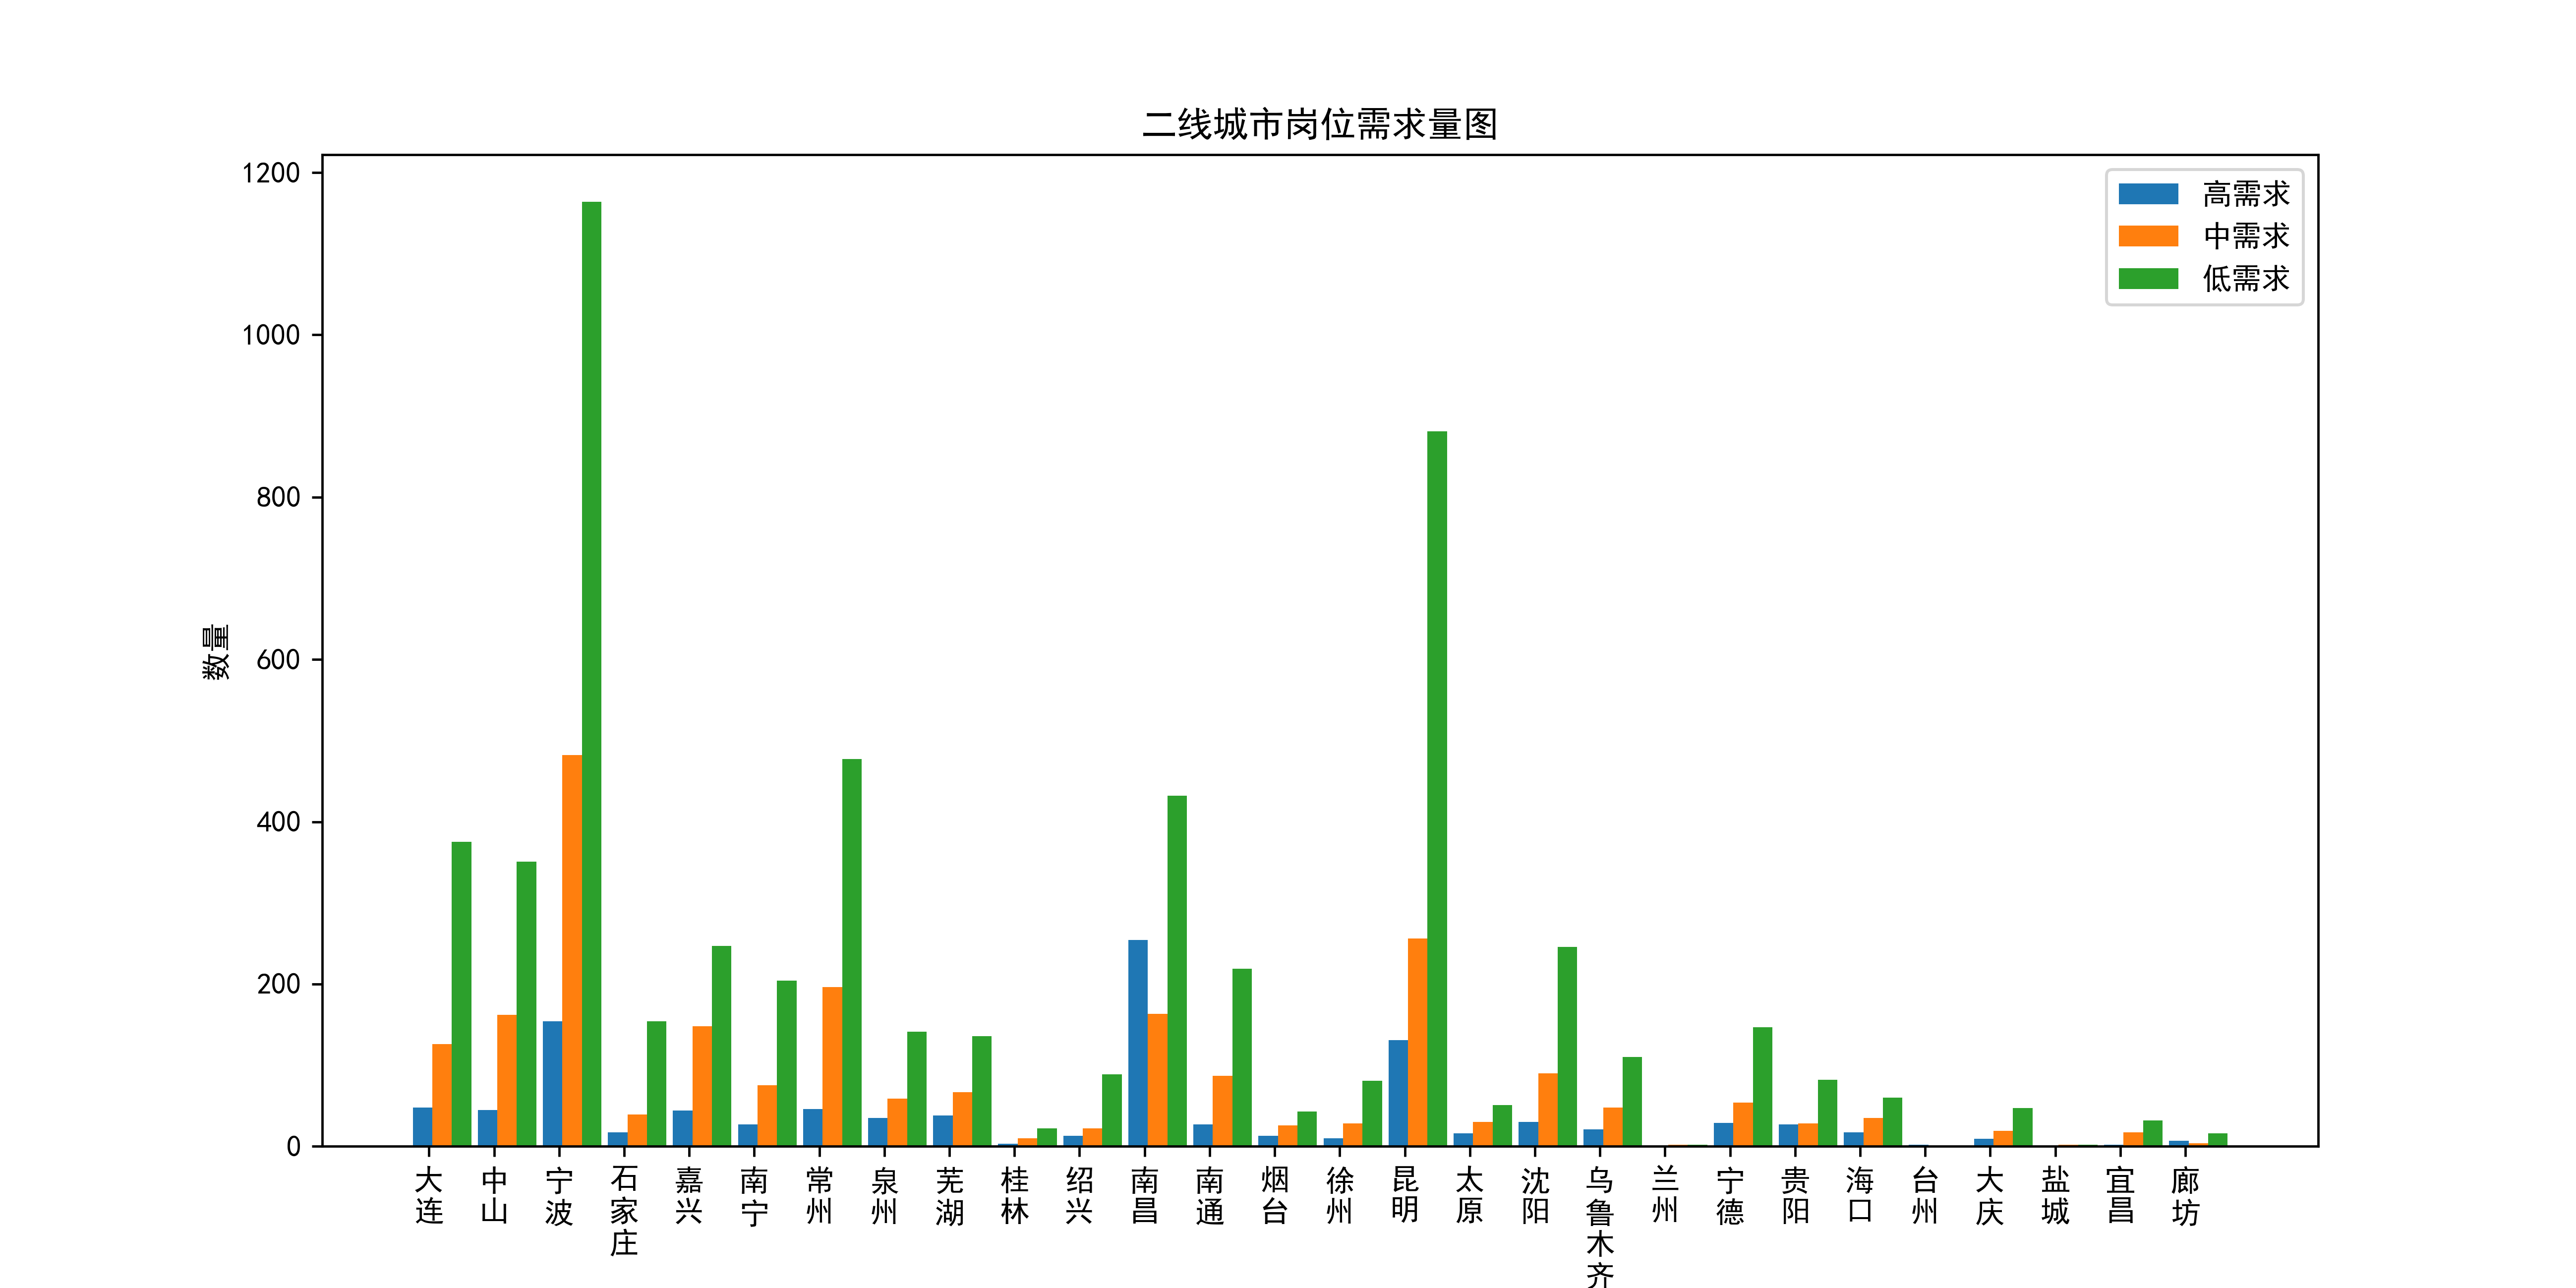

This chart was generated by the following Python code:
import numpy as np
import pandas as pd
from matplotlib import pyplot as plt

plt.rcParams['font.sans-serif'] = ['SimHei']  # 显示汉字
df = pd.read_excel('result_all_normal.xlsx')
df_two = df[df['城市等级'] == '二线']
df_two_1_1 = df_two[(df_two['地点（已处理）'] == '大连') & (df_two['需求等级'] == '高需求')]
df_two_2_1 = df_two[(df_two['地点（已处理）'] == '中山') & (df_two['需求等级'] == '高需求')]
df_two_3_1 = df_two[(df_two['地点（已处理）'] == '宁波') & (df_two['需求等级'] == '高需求')]
df_two_4_1 = df_two[(df_two['地点（已处理）'] == '石家庄') & (df_two['需求等级'] == '高需求')]
df_two_5_1 = df_two[(df_two['地点（已处理）'] == '嘉兴') & (df_two['需求等级'] == '高需求')]
df_two_6_1 = df_two[(df_two['地点（已处理）'] == '南宁') & (df_two['需求等级'] == '高需求')]
df_two_7_1 = df_two[(df_two['地点（已处理）'] == '常州') & (df_two['需求等级'] == '高需求')]
df_two_8_1 = df_two[(df_two['地点（已处理）'] == '泉州') & (df_two['需求等级'] == '高需求')]
df_two_9_1 = df_two[(df_two['地点（已处理）'] == '芜湖') & (df_two['需求等级'] == '高需求')]
df_two_10_1 = df_two[(df_two['地点（已处理）'] == '桂林') & (df_two['需求等级'] == '高需求')]
df_two_11_1 = df_two[(df_two['地点（已处理）'] == '绍兴') & (df_two['需求等级'] == '高需求')]
df_two_12_1 = df_two[(df_two['地点（已处理）'] == '南昌') & (df_two['需求等级'] == '高需求')]
df_two_13_1 = df_two[(df_two['地点（已处理）'] == '南通') & (df_two['需求等级'] == '高需求')]
df_two_14_1 = df_two[(df_two['地点（已处理）'] == '烟台') & (df_two['需求等级'] == '高需求')]
df_two_15_1 = df_two[(df_two['地点（已处理）'] == '徐州') & (df_two['需求等级'] == '高需求')]
df_two_16_1 = df_two[(df_two['地点（已处理）'] == '昆明') & (df_two['需求等级'] == '高需求')]
df_two_17_1 = df_two[(df_two['地点（已处理）'] == '太原') & (df_two['需求等级'] == '高需求')]
df_two_18_1 = df_two[(df_two['地点（已处理）'] == '沈阳') & (df_two['需求等级'] == '高需求')]
df_two_19_1 = df_two[(df_two['地点（已处理）'] == '乌鲁木齐') & (df_two['需求等级'] == '高需求')]
df_two_20_1 = df_two[(df_two['地点（已处理）'] == '兰州') & (df_two['需求等级'] == '高需求')]
df_two_21_1 = df_two[(df_two['地点（已处理）'] == '宁德') & (df_two['需求等级'] == '高需求')]
df_two_22_1 = df_two[(df_two['地点（已处理）'] == '贵阳') & (df_two['需求等级'] == '高需求')]
df_two_23_1 = df_two[(df_two['地点（已处理）'] == '海口') & (df_two['需求等级'] == '高需求')]
df_two_24_1 = df_two[(df_two['地点（已处理）'] == '台州') & (df_two['需求等级'] == '高需求')]
df_two_25_1 = df_two[(df_two['地点（已处理）'] == '大庆') & (df_two['需求等级'] == '高需求')]
df_two_26_1 = df_two[(df_two['地点（已处理）'] == '盐城') & (df_two['需求等级'] == '高需求')]
df_two_27_1 = df_two[(df_two['地点（已处理）'] == '江西省') & (df_two['需求等级'] == '高需求')]
df_two_28_1 = df_two[(df_two['地点（已处理）'] == '宜昌') & (df_two['需求等级'] == '高需求')]
df_two_29_1 = df_two[(df_two['地点（已处理）'] == '廊坊') & (df_two['需求等级'] == '高需求')]
df_two_1 = [df_two_1_1.shape[0], df_two_2_1.shape[0],
              df_two_3_1.shape[0] + df_two_22_1.shape[0],
              df_two_4_1.shape[0], df_two_5_1.shape[0], df_two_6_1.shape[0],
              df_two_7_1.shape[0], df_two_8_1.shape[0] + df_two_23_1.shape[0],
              df_two_9_1.shape[0], df_two_10_1.shape[0], df_two_11_1.shape[0],
              df_two_12_1.shape[0], df_two_13_1.shape[0], df_two_14_1.shape[0],
              df_two_15_1.shape[0], df_two_16_1.shape[0] + df_two_21_1.shape[0],
              df_two_17_1.shape[0], df_two_18_1.shape[0],
              df_two_19_1.shape[0] + df_two_20_1.shape[0], df_two_27_1.shape[0],
              df_two_22_1.shape[0], df_two_23_1.shape[0], df_two_24_1.shape[0],
              df_two_25_1.shape[0], df_two_26_1.shape[0], df_two_27_1.shape[0],
              df_two_28_1.shape[0], df_two_29_1.shape[0]]

df_two_1_2 = df_two[(df_two['地点（已处理）'] == '大连') & (df_two['需求等级'] == '中需求')]
df_two_2_2 = df_two[(df_two['地点（已处理）'] == '中山') & (df_two['需求等级'] == '中需求')]
df_two_3_2 = df_two[(df_two['地点（已处理）'] == '宁波') & (df_two['需求等级'] == '中需求')]
df_two_4_2 = df_two[(df_two['地点（已处理）'] == '石家庄') & (df_two['需求等级'] == '中需求')]
df_two_5_2 = df_two[(df_two['地点（已处理）'] == '嘉兴') & (df_two['需求等级'] == '中需求')]
df_two_6_2 = df_two[(df_two['地点（已处理）'] == '南宁') & (df_two['需求等级'] == '中需求')]
df_two_7_2 = df_two[(df_two['地点（已处理）'] == '常州') & (df_two['需求等级'] == '中需求')]
df_two_8_2 = df_two[(df_two['地点（已处理）'] == '泉州') & (df_two['需求等级'] == '中需求')]
df_two_9_2 = df_two[(df_two['地点（已处理）'] == '芜湖') & (df_two['需求等级'] == '中需求')]
df_two_10_2 = df_two[(df_two['地点（已处理）'] == '桂林') & (df_two['需求等级'] == '中需求')]
df_two_11_2 = df_two[(df_two['地点（已处理）'] == '绍兴') & (df_two['需求等级'] == '中需求')]
df_two_12_2 = df_two[(df_two['地点（已处理）'] == '南昌') & (df_two['需求等级'] == '中需求')]
df_two_13_2 = df_two[(df_two['地点（已处理）'] == '南通') & (df_two['需求等级'] == '中需求')]
df_two_14_2 = df_two[(df_two['地点（已处理）'] == '烟台') & (df_two['需求等级'] == '中需求')]
df_two_15_2 = df_two[(df_two['地点（已处理）'] == '徐州') & (df_two['需求等级'] == '中需求')]
df_two_16_2 = df_two[(df_two['地点（已处理）'] == '昆明') & (df_two['需求等级'] == '中需求')]
df_two_17_2 = df_two[(df_two['地点（已处理）'] == '太原') & (df_two['需求等级'] == '中需求')]
df_two_18_2 = df_two[(df_two['地点（已处理）'] == '沈阳') & (df_two['需求等级'] == '中需求')]
df_two_19_2 = df_two[(df_two['地点（已处理）'] == '乌鲁木齐') & (df_two['需求等级'] == '中需求')]
df_two_20_2 = df_two[(df_two['地点（已处理）'] == '兰州') & (df_two['需求等级'] == '中需求')]
df_two_21_2 = df_two[(df_two['地点（已处理）'] == '宁德') & (df_two['需求等级'] == '中需求')]
df_two_22_2 = df_two[(df_two['地点（已处理）'] == '贵阳') & (df_two['需求等级'] == '中需求')]
df_two_23_2 = df_two[(df_two['地点（已处理）'] == '海口') & (df_two['需求等级'] == '中需求')]
df_two_24_2 = df_two[(df_two['地点（已处理）'] == '台州') & (df_two['需求等级'] == '中需求')]
df_two_25_2 = df_two[(df_two['地点（已处理）'] == '大庆') & (df_two['需求等级'] == '中需求')]
df_two_26_2 = df_two[(df_two['地点（已处理）'] == '盐城') & (df_two['需求等级'] == '中需求')]
df_two_27_2 = df_two[(df_two['地点（已处理）'] == '江西省') & (df_two['需求等级'] == '中需求')]
df_two_28_2 = df_two[(df_two['地点（已处理）'] == '宜昌') & (df_two['需求等级'] == '中需求')]
df_two_29_2 = df_two[(df_two['地点（已处理）'] == '廊坊') & (df_two['需求等级'] == '中需求')]
df_two_2 = [df_two_1_2.shape[0], df_two_2_2.shape[0],
              df_two_3_2.shape[0] + df_two_22_2.shape[0],
              df_two_4_2.shape[0], df_two_5_2.shape[0], df_two_6_2.shape[0],
              df_two_7_2.shape[0], df_two_8_2.shape[0] + df_two_23_2.shape[0],
              df_two_9_2.shape[0], df_two_10_2.shape[0], df_two_11_2.shape[0],
              df_two_12_2.shape[0], df_two_13_2.shape[0], df_two_14_2.shape[0],
              df_two_15_2.shape[0], df_two_16_2.shape[0] + df_two_21_2.shape[0],
              df_two_17_2.shape[0], df_two_18_2.shape[0],
              df_two_19_2.shape[0] + df_two_20_2.shape[0], df_two_27_2.shape[0],
              df_two_22_2.shape[0], df_two_23_2.shape[0], df_two_24_2.shape[0],
              df_two_25_2.shape[0], df_two_26_2.shape[0], df_two_27_2.shape[0],
              df_two_28_2.shape[0], df_two_29_2.shape[0]]

df_two_1_3 = df_two[(df_two['地点（已处理）'] == '大连') & (df_two['需求等级'] == '低需求')]
df_two_2_3 = df_two[(df_two['地点（已处理）'] == '中山') & (df_two['需求等级'] == '低需求')]
df_two_3_3 = df_two[(df_two['地点（已处理）'] == '宁波') & (df_two['需求等级'] == '低需求')]
df_two_4_3 = df_two[(df_two['地点（已处理）'] == '石家庄') & (df_two['需求等级'] == '低需求')]
df_two_5_3 = df_two[(df_two['地点（已处理）'] == '嘉兴') & (df_two['需求等级'] == '低需求')]
df_two_6_3 = df_two[(df_two['地点（已处理）'] == '南宁') & (df_two['需求等级'] == '低需求')]
df_two_7_3 = df_two[(df_two['地点（已处理）'] == '常州') & (df_two['需求等级'] == '低需求')]
df_two_8_3 = df_two[(df_two['地点（已处理）'] == '泉州') & (df_two['需求等级'] == '低需求')]
df_two_9_3 = df_two[(df_two['地点（已处理）'] == '芜湖') & (df_two['需求等级'] == '低需求')]
df_two_10_3 = df_two[(df_two['地点（已处理）'] == '桂林') & (df_two['需求等级'] == '低需求')]
df_two_11_3 = df_two[(df_two['地点（已处理）'] == '绍兴') & (df_two['需求等级'] == '低需求')]
df_two_12_3 = df_two[(df_two['地点（已处理）'] == '南昌') & (df_two['需求等级'] == '低需求')]
df_two_13_3 = df_two[(df_two['地点（已处理）'] == '南通') & (df_two['需求等级'] == '低需求')]
df_two_14_3 = df_two[(df_two['地点（已处理）'] == '烟台') & (df_two['需求等级'] == '低需求')]
df_two_15_3 = df_two[(df_two['地点（已处理）'] == '徐州') & (df_two['需求等级'] == '低需求')]
df_two_16_3 = df_two[(df_two['地点（已处理）'] == '昆明') & (df_two['需求等级'] == '低需求')]
df_two_17_3 = df_two[(df_two['地点（已处理）'] == '太原') & (df_two['需求等级'] == '低需求')]
df_two_18_3 = df_two[(df_two['地点（已处理）'] == '沈阳') & (df_two['需求等级'] == '低需求')]
df_two_19_3 = df_two[(df_two['地点（已处理）'] == '乌鲁木齐') & (df_two['需求等级'] == '低需求')]
df_two_20_3 = df_two[(df_two['地点（已处理）'] == '兰州') & (df_two['需求等级'] == '低需求')]
df_two_21_3 = df_two[(df_two['地点（已处理）'] == '宁德') & (df_two['需求等级'] == '低需求')]
df_two_22_3 = df_two[(df_two['地点（已处理）'] == '贵阳') & (df_two['需求等级'] == '低需求')]
df_two_23_3 = df_two[(df_two['地点（已处理）'] == '海口') & (df_two['需求等级'] == '低需求')]
df_two_24_3 = df_two[(df_two['地点（已处理）'] == '台州') & (df_two['需求等级'] == '低需求')]
df_two_25_3 = df_two[(df_two['地点（已处理）'] == '大庆') & (df_two['需求等级'] == '低需求')]
df_two_26_3 = df_two[(df_two['地点（已处理）'] == '盐城') & (df_two['需求等级'] == '低需求')]
df_two_27_3 = df_two[(df_two['地点（已处理）'] == '江西省') & (df_two['需求等级'] == '低需求')]
df_two_28_3 = df_two[(df_two['地点（已处理）'] == '宜昌') & (df_two['需求等级'] == '低需求')]
df_two_29_3 = df_two[(df_two['地点（已处理）'] == '廊坊') & (df_two['需求等级'] == '低需求')]
df_two_3 = [df_two_1_3.shape[0], df_two_2_3.shape[0],
              df_two_3_3.shape[0] + df_two_22_3.shape[0],
              df_two_4_3.shape[0], df_two_5_3.shape[0], df_two_6_3.shape[0],
              df_two_7_3.shape[0], df_two_8_3.shape[0] + df_two_23_3.shape[0],
              df_two_9_3.shape[0], df_two_10_3.shape[0], df_two_11_3.shape[0],
              df_two_12_3.shape[0], df_two_13_3.shape[0], df_two_14_3.shape[0],
              df_two_15_3.shape[0], df_two_16_3.shape[0] + df_two_21_3.shape[0],
              df_two_17_3.shape[0], df_two_18_3.shape[0],
              df_two_19_3.shape[0] + df_two_20_3.shape[0], df_two_27_3.shape[0],
              df_two_22_3.shape[0], df_two_23_3.shape[0], df_two_24_3.shape[0],
              df_two_25_3.shape[0], df_two_26_3.shape[0], df_two_27_3.shape[0],
              df_two_28_3.shape[0], df_two_29_3.shape[0]]


tick_label = ['大\n连', '中\n山', '宁\n波', '石\n家\n庄', '嘉\n兴', '南\n宁', '常\n州', '泉\n州', '芜\n湖', '桂\n林', '绍\n兴',
              '南\n昌', '南\n通', '烟\n台', '徐\n州', '昆\n明', '太\n原', '沈\n阳', '乌\n鲁\n木\n齐', '兰\n州', '宁\n德', '贵\n阳',
              '海\n口', '台\n州', '大\n庆', '盐\n城', '宜\n昌', '廊\n坊']
bar_width = 0.3
x = np.arange(len(tick_label))

plt.figure(dpi=433, figsize=(12, 6))
plt.title('二线城市岗位需求量图')
plt.bar(x, df_two_1, bar_width, align='center', label='高需求')
plt.bar(x + bar_width, df_two_2, bar_width, align='center', label='中需求')
plt.bar(x + 2 * bar_width, df_two_3, bar_width, align='center', label='低需求')
plt.xlabel('城市')
plt.ylabel('数量')
plt.xticks(x + bar_width / 3, tick_label)
plt.legend()
plt.savefig('fig.7 二线城市岗位需求量图（优化版）.png')
plt.show()
